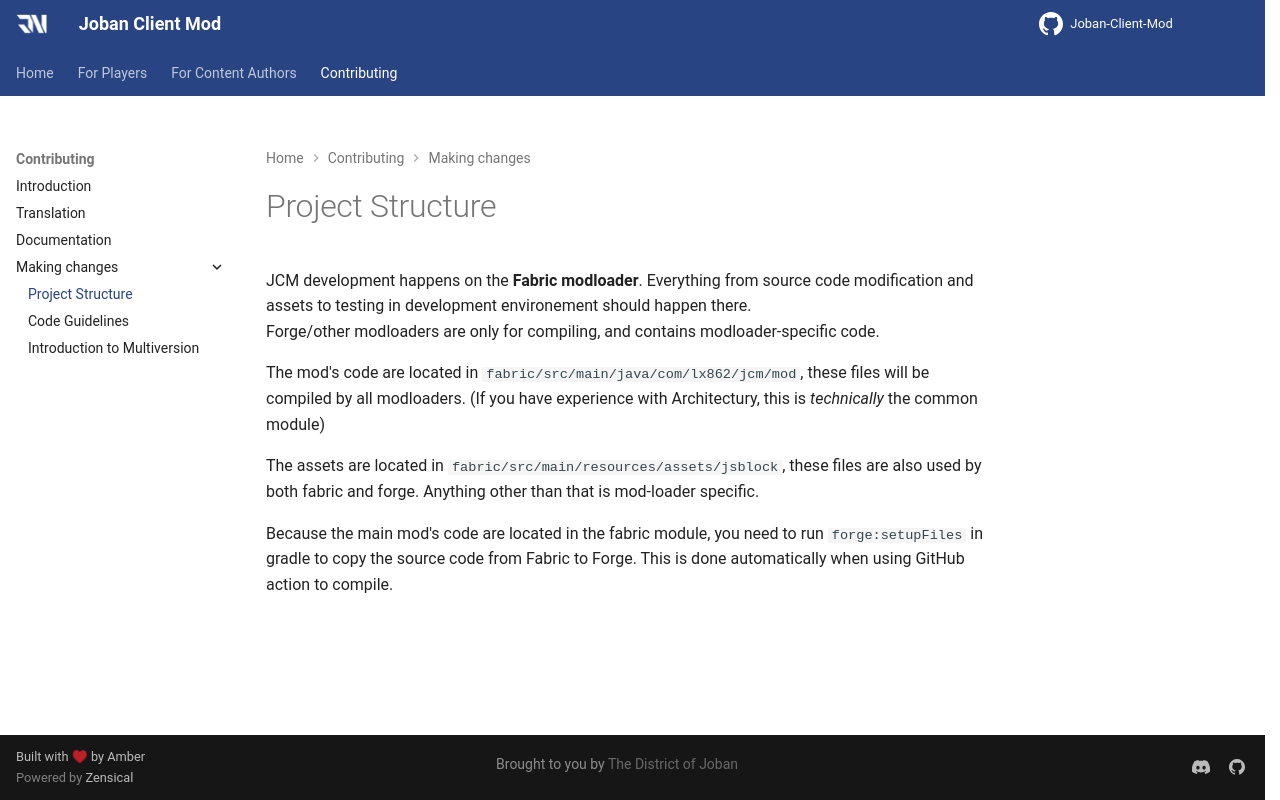

repository: DistrictOfJoban/JCM-Docs · page: v2.2/contributing/project/project_structure/index.html · generator: mkdocs

# Project Structure
JCM development happens on the **Fabric modloader**. Everything from source code modification and assets to testing in development environement should happen there.  
Forge/other modloaders are only for compiling, and contains modloader-specific code.

The mod's code are located in `fabric/src/main/java/com/lx862/jcm/mod`, these files will be compiled by all modloaders. (If you have experience with Architectury, this is *technically* the common module)

The assets are located in `fabric/src/main/resources/assets/jsblock`, these files are also used by both fabric and forge.
Anything other than that is mod-loader specific.

Because the main mod's code are located in the fabric module, you need to run `forge:setupFiles` in gradle to copy the source code from Fabric to Forge. This is done automatically when using GitHub action to compile.
